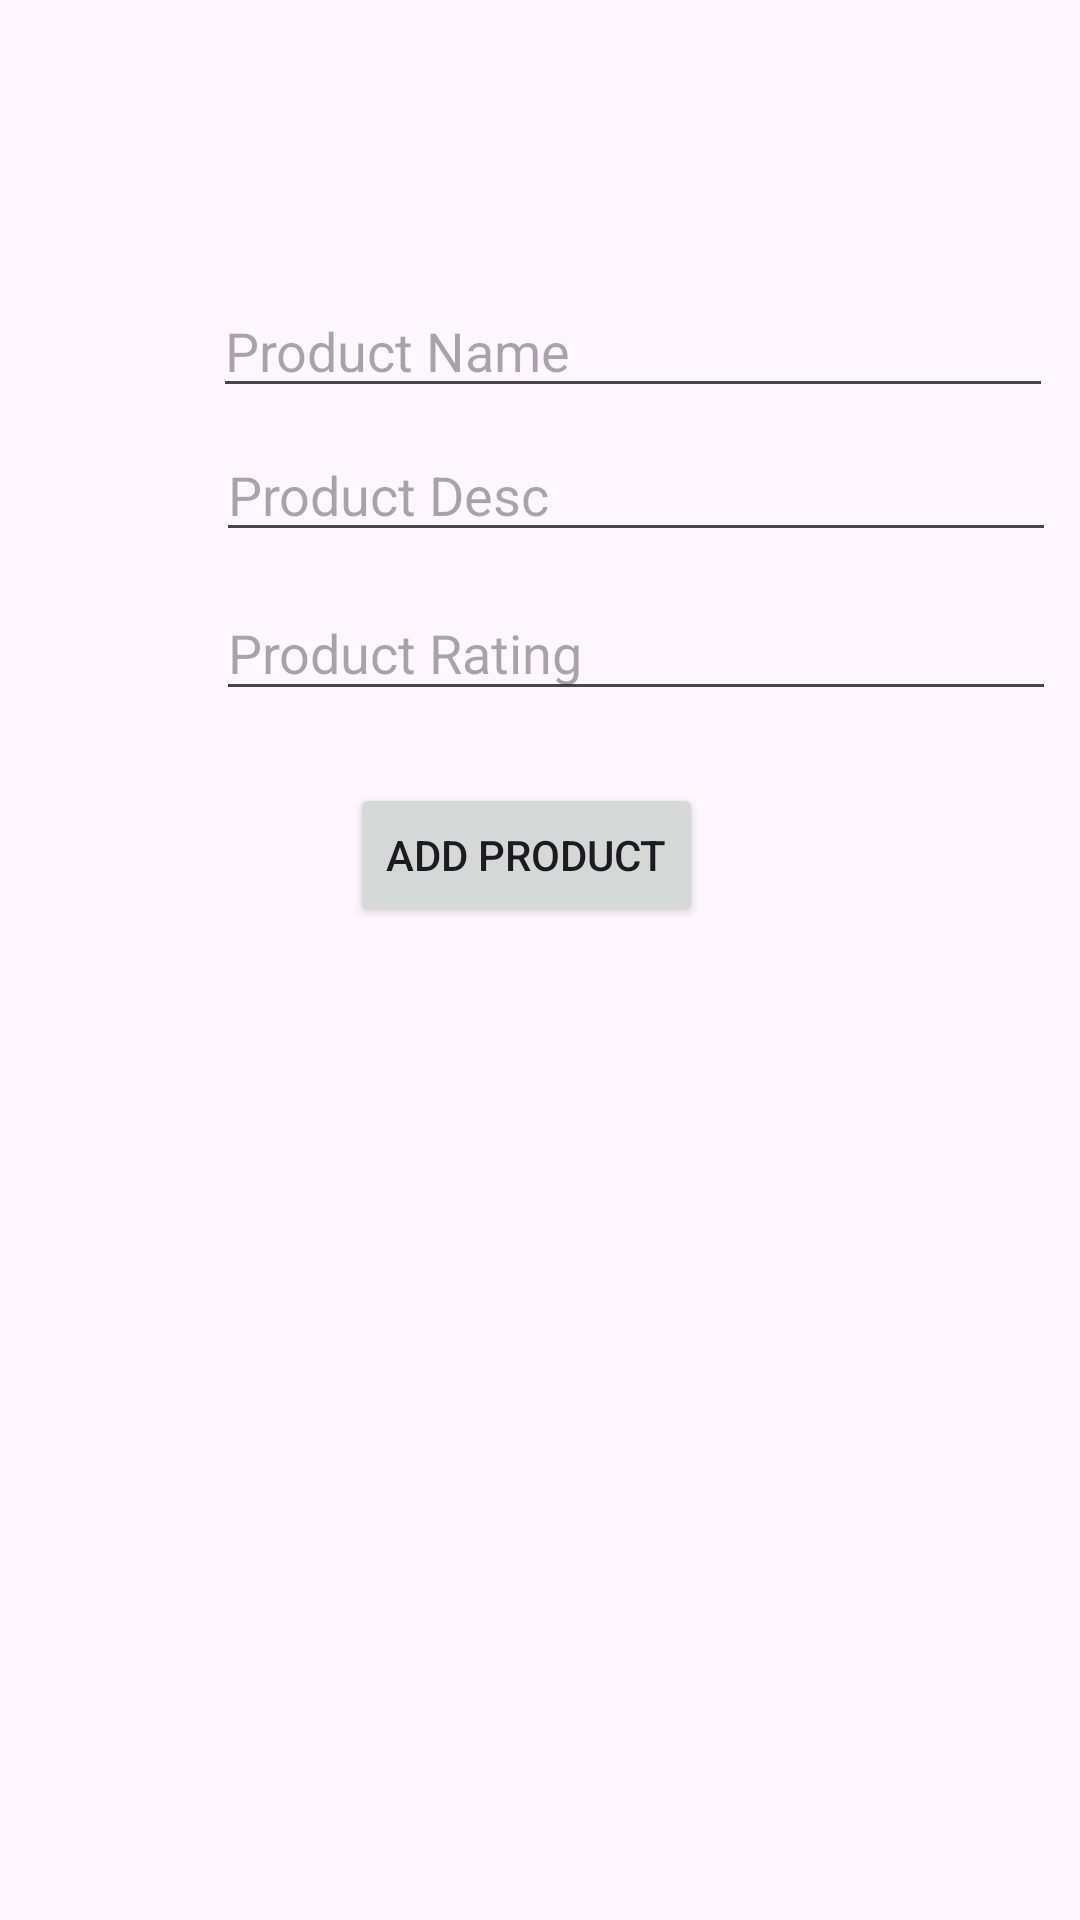

Layout XML and referenced resources for this Android screen:
<!-- AndroidManifest.xml: application theme Theme.PeerPicks -->
<!-- res/layout/activity_add_product.xml -->
<?xml version="1.0" encoding="utf-8"?>
<androidx.constraintlayout.widget.ConstraintLayout xmlns:android="http://schemas.android.com/apk/res/android"
    xmlns:app="http://schemas.android.com/apk/res-auto"
    xmlns:tools="http://schemas.android.com/tools"
    android:id="@+id/main"
    android:layout_width="match_parent"
    android:layout_height="match_parent"
    tools:context=".ui.activity.AddProductActivity">

    <EditText
        android:id="@+id/editproductName"
        android:layout_width="280dp"
        android:layout_height="41dp"
        android:layout_marginStart="71dp"
        android:layout_marginTop="95dp"
        android:ems="10"
        android:hint="Product Name"
        android:inputType="text"
        app:layout_constraintStart_toStartOf="parent"
        app:layout_constraintTop_toTopOf="parent" />

    <EditText
        android:id="@+id/editproductDesc"
        android:layout_width="280dp"
        android:layout_height="40dp"
        android:layout_marginStart="72dp"
        android:layout_marginTop="8dp"
        android:ems="10"
        android:hint="Product Desc"
        android:inputType="text"
        app:layout_constraintStart_toStartOf="parent"
        app:layout_constraintTop_toBottomOf="@+id/editproductName" />

    <EditText
        android:id="@+id/editproductRatings"
        android:layout_width="280dp"
        android:layout_height="42dp"
        android:layout_marginStart="72dp"
        android:layout_marginTop="11dp"
        android:ems="10"
        android:hint="Product Rating"
        android:inputType="numberDecimal"
        app:layout_constraintStart_toStartOf="parent"
        app:layout_constraintTop_toBottomOf="@+id/editproductDesc" />

    <Button
        android:id="@+id/button"
        android:layout_width="wrap_content"
        android:layout_height="wrap_content"
        android:layout_marginStart="156dp"
        android:layout_marginTop="24dp"
        android:layout_marginEnd="165dp"
        android:text="Add Product"
        app:layout_constraintEnd_toEndOf="parent"
        app:layout_constraintStart_toStartOf="parent"
        app:layout_constraintTop_toBottomOf="@+id/editproductRatings" />
</androidx.constraintlayout.widget.ConstraintLayout>
<!-- resources referenced by this layout -->
<resources>
  <style name="Theme.PeerPicks" parent="Base.Theme.PeerPicks" />
  <style name="Base.Theme.PeerPicks" parent="Theme.Material3.DayNight.NoActionBar">
          
          
      </style>
</resources>
